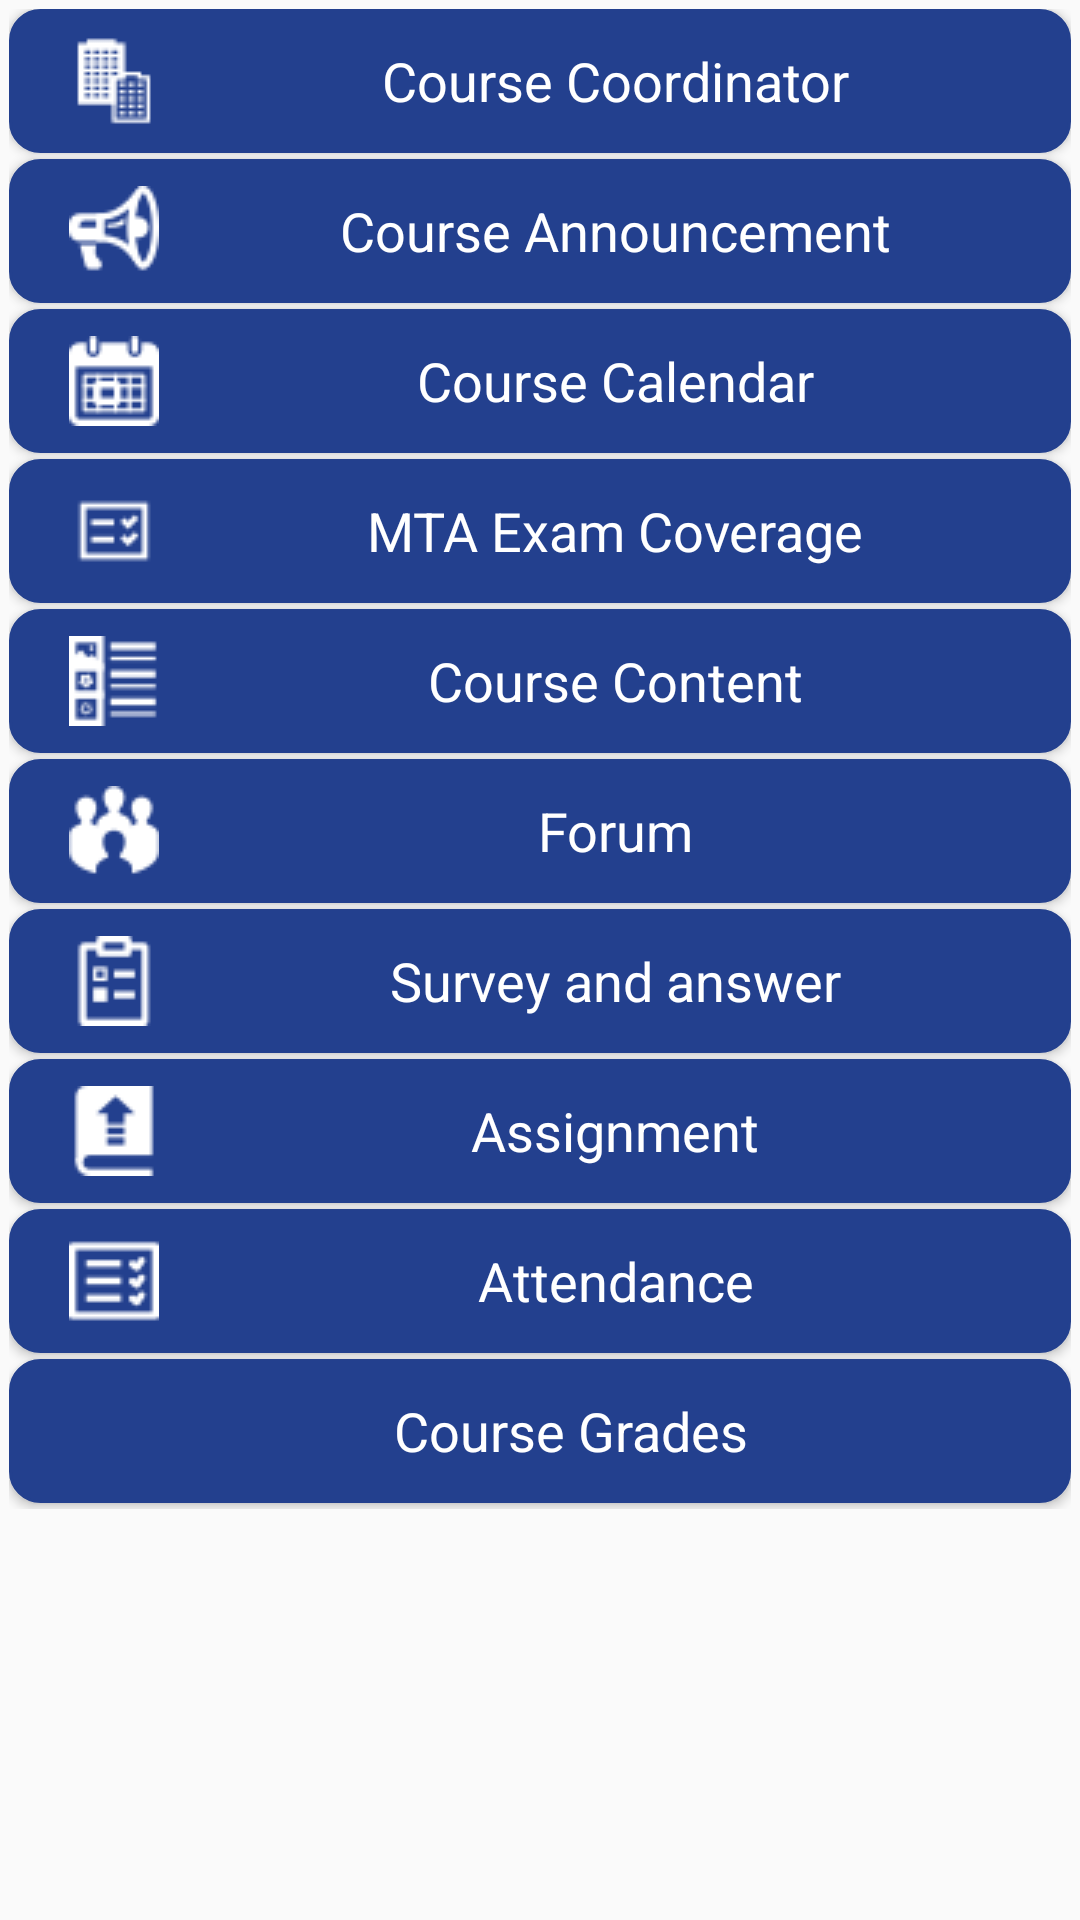

This screen was rendered from an Android layout file. Write that file and the resources it references.
<!-- AndroidManifest.xml: application theme AppTheme -->
<!-- res/layout/fragment_course_outline.xml -->
<?xml version="1.0" encoding="utf-8"?>
<RelativeLayout xmlns:android="http://schemas.android.com/apk/res/android"
    xmlns:app="http://schemas.android.com/apk/res-auto"
    xmlns:tools="http://schemas.android.com/tools"
    android:layout_width="match_parent"
    android:layout_height="match_parent"
    tools:context=".course_outline">

    
    <ScrollView
        android:layout_width="match_parent"
        android:layout_height="match_parent">

        <LinearLayout
            android:layout_width="match_parent"
            android:layout_height="wrap_content"
            android:orientation="vertical" >

            <LinearLayout
                android:layout_width="match_parent"
                android:layout_height="match_parent"
                android:layout_marginLeft="3dp"
                android:layout_marginRight="3dp"
                android:layout_marginTop="3dp"
                android:orientation="vertical">

                <Button
                    android:id="@+id/btn_cour_coord"
                    android:layout_width="match_parent"
                    android:layout_height="wrap_content"
                    android:layout_marginBottom="2dp"
                    android:background="@drawable/style_login"
                    android:drawableLeft="@drawable/coordinator"
                    android:onClick="click_cour_coord"
                    android:paddingBottom="5dp"
                    android:paddingLeft="20dp"
                    android:paddingTop="5dp"
                    android:text="@string/course_coordinator"
                    android:textAppearance="@style/TextAppearance.AppCompat"
                    android:textColor="#fff"
                    android:textSize="18sp"
                    tools:ignore="OnClick" />

                <Button
                    android:id="@+id/btn_cour_announ"
                    android:layout_width="match_parent"
                    android:layout_height="wrap_content"
                    android:layout_marginBottom="2dp"
                    android:background="@drawable/style_login"
                    android:drawableLeft="@drawable/announcement"
                    android:onClick="click_btn_cour_announ"
                    android:paddingBottom="5dp"
                    android:paddingLeft="20dp"
                    android:paddingTop="5dp"
                    android:text="@string/course_announcement"
                    android:textAppearance="@style/TextAppearance.AppCompat"
                    android:textColor="#fff"
                    android:textSize="18sp"
                    tools:ignore="OnClick" />

                <Button
                    android:id="@+id/btn_cour_calender"
                    android:layout_width="match_parent"
                    android:layout_height="wrap_content"
                    android:layout_marginBottom="2dp"
                    android:background="@drawable/style_login"
                    android:drawableLeft="@drawable/calender"
                    android:onClick="click_btn_cour_calender"
                    android:paddingBottom="5dp"
                    android:paddingLeft="20dp"
                    android:paddingTop="5dp"
                    android:text="@string/course_calendar"
                    android:textAppearance="@style/TextAppearance.AppCompat"
                    android:textColor="#fff"
                    android:textSize="18sp"
                    tools:ignore="OnClick" />

                <Button
                    android:id="@+id/btn_mta_exame"
                    android:layout_width="match_parent"
                    android:layout_height="wrap_content"
                    android:layout_marginBottom="2dp"
                    android:background="@drawable/style_login"
                    android:drawableLeft="@drawable/exam"
                    android:onClick="click_btn_mta_exame"
                    android:paddingBottom="5dp"
                    android:paddingLeft="20dp"
                    android:paddingTop="5dp"
                    android:text="@string/MTA_Exam_Coverage"
                    android:textAppearance="@style/TextAppearance.AppCompat"
                    android:textColor="#fff"
                    android:textSize="18sp"
                    tools:ignore="OnClick" />

                <Button
                    android:id="@+id/btn_cour_content"
                    android:layout_width="match_parent"
                    android:layout_height="wrap_content"
                    android:layout_marginBottom="2dp"
                    android:background="@drawable/style_login"
                    android:drawableLeft="@drawable/content"
                    android:onClick="click_btn_cour_content"
                    android:paddingBottom="5dp"
                    android:paddingLeft="20dp"
                    android:paddingTop="5dp"
                    android:text="@string/course_content"
                    android:textAppearance="@style/TextAppearance.AppCompat"
                    android:textColor="#fff"
                    android:textSize="18sp"
                    tools:ignore="OnClick" />

                <Button
                    android:id="@+id/btn_forum"
                    android:layout_width="match_parent"
                    android:layout_height="wrap_content"
                    android:layout_marginBottom="2dp"
                    android:background="@drawable/style_login"
                    android:drawableLeft="@drawable/forum"
                    android:onClick="click_btn_forum"
                    android:paddingBottom="5dp"
                    android:paddingLeft="20dp"
                    android:paddingTop="5dp"
                    android:text="@string/forum"
                    android:textAppearance="@style/TextAppearance.AppCompat"
                    android:textColor="#fff"
                    android:textSize="18sp"
                    tools:ignore="OnClick" />

                <Button
                    android:id="@+id/btn_survery_answer"
                    android:layout_width="match_parent"
                    android:layout_height="wrap_content"
                    android:layout_marginBottom="2dp"
                    android:background="@drawable/style_login"
                    android:drawableLeft="@drawable/survey"
                    android:onClick="click_btn_survery_answer"
                    android:paddingBottom="5dp"
                    android:paddingLeft="20dp"
                    android:paddingTop="5dp"
                    android:text="Survey and answer"
                    android:textAppearance="@style/TextAppearance.AppCompat"
                    android:textColor="#fff"
                    android:textSize="18sp"
                    tools:ignore="OnClick" />

                <Button
                    android:id="@+id/btn_assign"
                    android:layout_width="match_parent"
                    android:layout_height="wrap_content"
                    android:layout_marginBottom="2dp"
                    android:background="@drawable/style_login"
                    android:drawableLeft="@drawable/assign"
                    android:onClick="click_btn_assign"
                    android:paddingBottom="5dp"
                    android:paddingLeft="20dp"
                    android:paddingTop="5dp"
                    android:text="@string/assignment"
                    android:textAppearance="@style/TextAppearance.AppCompat"
                    android:textColor="#fff"
                    android:textSize="18sp"
                    tools:ignore="OnClick" />

                <Button
                    android:id="@+id/btn_attendance"
                    android:layout_width="match_parent"
                    android:layout_height="wrap_content"
                    android:layout_marginBottom="2dp"
                    android:background="@drawable/style_login"
                    android:drawableLeft="@drawable/attendance"
                    android:onClick="click_btn_attendance"
                    android:paddingBottom="5dp"
                    android:paddingLeft="20dp"
                    android:paddingTop="5dp"
                    android:text="@string/attendance"
                    android:textAppearance="@style/TextAppearance.AppCompat"
                    android:textColor="#fff"
                    android:textSize="18sp"
                    tools:ignore="OnClick" />

                <Button
                    android:id="@+id/btn_cour_grades"
                    android:layout_width="match_parent"
                    android:layout_height="wrap_content"

                    android:layout_marginBottom="2dp"
                    android:background="@drawable/style_login"
                    android:drawableLeft="@drawable/grades"
                    android:onClick="click_btn_cour_grades"
                    android:paddingBottom="5dp"
                    android:paddingLeft="20dp"
                    android:paddingTop="5dp"
                    android:text="@string/course_grades"
                    android:textAppearance="@style/TextAppearance.AppCompat"
                    android:textColor="#fff"
                    android:textSize="18sp"
                    tools:ignore="OnClick" />
            </LinearLayout>
        </LinearLayout>
    </ScrollView>

</RelativeLayout>
<!-- resources referenced by this layout -->
<resources>
  <!-- drawable announcement: png bitmap (drawable, 943 bytes) -->
  <!-- drawable assign: png bitmap (drawable, 559 bytes) -->
  <!-- drawable attendance: png bitmap (drawable, 671 bytes) -->
  <!-- drawable calender: png bitmap (drawable, 914 bytes) -->
  <!-- drawable content: png bitmap (drawable, 754 bytes) -->
  <!-- drawable coordinator: png bitmap (drawable, 648 bytes) -->
  <!-- drawable exam: png bitmap (drawable, 508 bytes) -->
  <!-- drawable forum: png bitmap (drawable, 787 bytes) -->
  <!-- drawable style_login (drawable) -->
  <?xml version="1.0" encoding="utf-8"?>
  <selector xmlns:android="http://schemas.android.com/apk/res/android">
      <item android:state_pressed="true">
          <shape android:shape="rectangle">
              <stroke android:width="1dp" android:color="#6e7b9c">
  
              </stroke>
              <corners android:radius="15dp">
  
              </corners>
              <gradient android:angle="45"
                  android:startColor="#375094"
                  android:endColor="#a4afcc"/>
  
          </shape>
  
      </item>
      <item>
          <shape android:shape="rectangle">
              <stroke android:width="1dp" android:color="#23408e">
  
              </stroke>
              <corners android:radius="10dp">
  
              </corners>
              <gradient android:angle="45"
                  android:startColor="#23408e"
                  android:endColor="#23408e"/>
  
          </shape>
  
      </item>
  
  </selector>
  <!-- drawable survey: png bitmap (drawable, 554 bytes) -->
  <string name="MTA_Exam_Coverage">MTA Exam Coverage </string>
  <string name="assignment">Assignment</string>
  <string name="attendance">Attendance</string>
  <string name="course_announcement">Course Announcement</string>
  <string name="course_calendar">Course Calendar</string>
  <string name="course_content">Course Content</string>
  <string name="course_coordinator">Course Coordinator</string>
  <string name="course_grades">Course Grades</string>
  <string name="forum">Forum</string>
  <style name="AppTheme" parent="Theme.AppCompat.Light.DarkActionBar">
          
          <item name="colorPrimary">@color/colorPrimary</item>
          <item name="colorPrimaryDark">@color/colorPrimaryDark</item>
          <item name="colorAccent">@color/colorAccent</item>
      </style>
  <color name="colorPrimary">#FFA1BF5D</color>
  <color name="colorPrimaryDark">#FFA1BF5D</color>
  <color name="colorAccent">#FF4081</color>
</resources>
